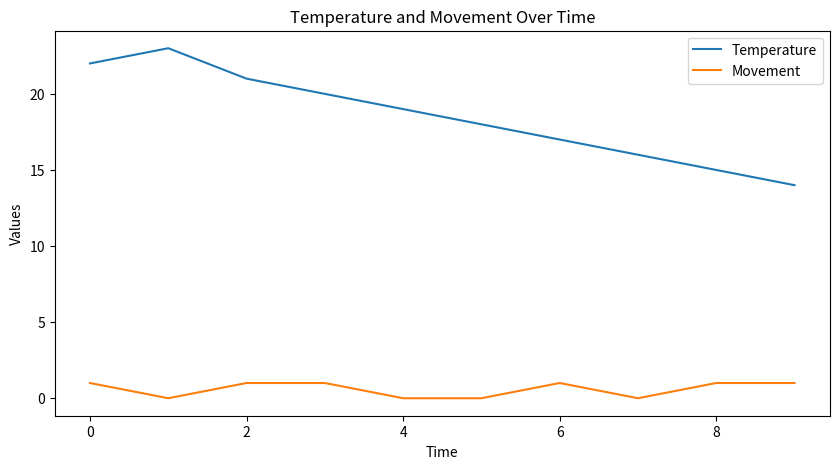

Generate this figure with matplotlib:
import pandas as pd
import matplotlib.pyplot as plt
# Example data
data = {
'Temperature': [22, 23, 21, 20, 19, 18, 17, 16, 15, 14],
'Movement': [1, 0, 1, 1, 0, 0, 1, 0, 1, 1]
}
# Create DataFrame
df = pd.DataFrame(data)
# Plotting
plt.figure(figsize=(10, 5))
plt.plot(df['Temperature'], label='Temperature')
plt.plot(df['Movement'], label='Movement')
plt.xlabel('Time')
plt.ylabel('Values')
plt.title('Temperature and Movement Over Time')
plt.legend()
plt.show()